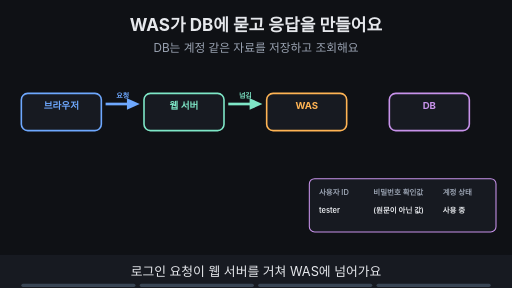
t = 0.00 s
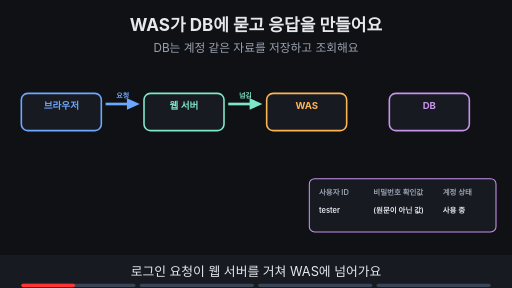
t = 1.88 s
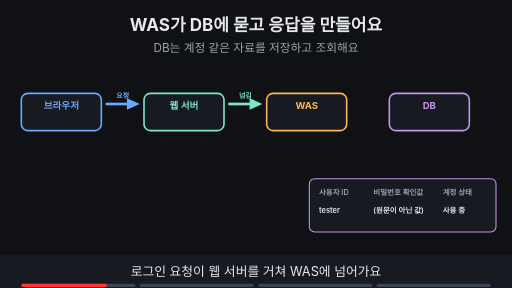
t = 3.00 s
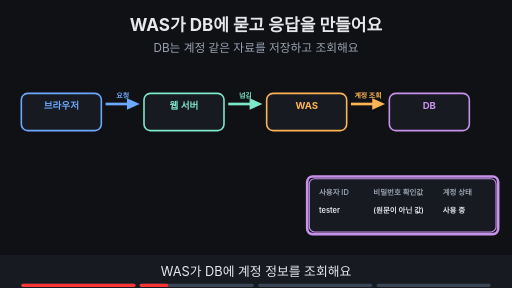
t = 5.00 s
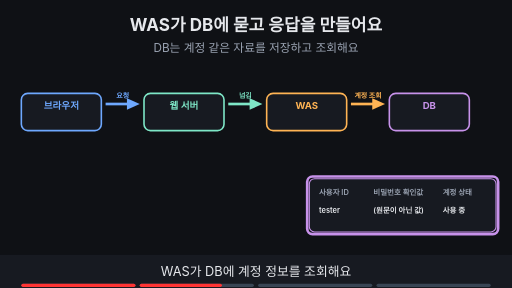
t = 6.88 s
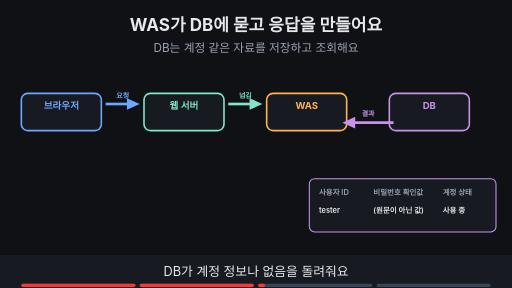
t = 8.24 s

The animated SVG that drew these frames (rendered in a browser with its animation timeline set to each time). Animation: 11 SMIL elements (animate=11); frames cover the first 8.24 s, repeats indefinitely.

<svg xmlns="http://www.w3.org/2000/svg" viewBox="0 0 960 540" width="960" height="540" font-family="-apple-system,'Apple SD Gothic Neo','Segoe UI',sans-serif">
<title>WAS가 DB에 묻고 응답을 만들어요</title>
<rect width="960" height="540" fill="#0f1115"/>
<text x="480" y="58" text-anchor="middle" font-size="32" font-weight="700" fill="#e6e8ec">WAS가 DB에 묻고 응답을 만들어요</text>
<text x="480" y="98" text-anchor="middle" font-size="22" fill="#9aa3b2">DB는 계정 같은 자료를 저장하고 조회해요</text>
<rect x="40" y="175" width="150" height="70" rx="12" fill="#171a21" stroke="#6ea8fe" stroke-width="3"/><text x="115.0" y="205" text-anchor="middle" font-size="18" font-weight="700" fill="#6ea8fe">브라우저</text><rect x="270" y="175" width="150" height="70" rx="12" fill="#171a21" stroke="#7ee7c7" stroke-width="3"/><text x="345.0" y="205" text-anchor="middle" font-size="18" font-weight="700" fill="#7ee7c7">웹 서버</text><rect x="500" y="175" width="150" height="70" rx="12" fill="#171a21" stroke="#ffb454" stroke-width="3"/><text x="575.0" y="205" text-anchor="middle" font-size="18" font-weight="700" fill="#ffb454">WAS</text><rect x="730" y="175" width="150" height="70" rx="12" fill="#171a21" stroke="#c792ea" stroke-width="3"/><text x="805.0" y="205" text-anchor="middle" font-size="18" font-weight="700" fill="#c792ea">DB</text><rect x="580" y="335" width="350" height="100" rx="10" fill="#171a21" stroke="#c792ea" stroke-width="2"/><text x="598" y="365" text-anchor="start" font-size="14" font-weight="600" fill="#9aa3b2">사용자 ID</text><text x="700" y="365" text-anchor="start" font-size="14" font-weight="600" fill="#9aa3b2">비밀번호 확인값</text><text x="830" y="365" text-anchor="start" font-size="14" font-weight="600" fill="#9aa3b2">계정 상태</text><text x="598" y="400" text-anchor="start" font-size="14" font-weight="600" fill="#e6e8ec">tester</text><text x="700" y="400" text-anchor="start" font-size="14" font-weight="600" fill="#e6e8ec">(원문이 아닌 값)</text><text x="830" y="400" text-anchor="start" font-size="14" font-weight="600" fill="#e6e8ec">사용 중</text><g><line x1="198" y1="195" x2="246" y2="195" stroke="#6ea8fe" stroke-width="5"/><polygon points="262,195 238,184 238,206" fill="#6ea8fe"/><text x="230.0" y="183" text-anchor="middle" font-size="13" font-weight="700" fill="#6ea8fe">요청</text><line x1="428" y1="195" x2="476" y2="195" stroke="#7ee7c7" stroke-width="5"/><polygon points="492,195 468,184 468,206" fill="#7ee7c7"/><text x="460.0" y="183" text-anchor="middle" font-size="13" font-weight="700" fill="#7ee7c7">넘김</text></g><g opacity="0"><animate attributeName="opacity" values="0;0;1;1;0;0" keyTimes="0;0.250;0.265;0.485;0.500;1" dur="16s" repeatCount="indefinite"/><line x1="658" y1="195" x2="706" y2="195" stroke="#ffb454" stroke-width="5"/><polygon points="722,195 698,184 698,206" fill="#ffb454"/><text x="690.0" y="183" text-anchor="middle" font-size="13" font-weight="700" fill="#ffb454">계정 조회</text><rect x="576" y="331" width="358" height="108" rx="10" fill="none" stroke="#c792ea" stroke-width="5"/></g><g opacity="0"><animate attributeName="opacity" values="0;0;1;1;0;0" keyTimes="0;0.500;0.515;0.735;0.750;1" dur="16s" repeatCount="indefinite"/><line x1="738" y1="230" x2="658" y2="230" stroke="#c792ea" stroke-width="5"/><polygon points="642,230 666,219 666,241" fill="#c792ea"/><text x="690.0" y="218" text-anchor="middle" font-size="13" font-weight="700" fill="#c792ea">결과</text></g><g opacity="0"><animate attributeName="opacity" values="0;0;1;1" keyTimes="0;0.750;0.765;1" dur="16s" repeatCount="indefinite"/><line x1="570" y1="300" x2="136" y2="300" stroke="#ffb454" stroke-width="5"/><polygon points="120,300 144,289 144,311" fill="#ffb454"/><text x="345" y="288" text-anchor="middle" font-size="15" font-weight="700" fill="#ffb454">성공 또는 실패 응답</text></g>
<rect x="0" y="478" width="960" height="62" fill="#171a21"/>
<g opacity="1"><animate attributeName="opacity" values="1;1;0;0" keyTimes="0;0.235;0.250;1" dur="16s" repeatCount="indefinite"/><text x="480" y="518" text-anchor="middle" font-size="24" fill="#e6e8ec">로그인 요청이 웹 서버를 거쳐 WAS에 넘어가요</text></g>
<g opacity="0"><animate attributeName="opacity" values="0;0;1;1;0;0" keyTimes="0;0.250;0.265;0.485;0.500;1" dur="16s" repeatCount="indefinite"/><text x="480" y="518" text-anchor="middle" font-size="24" fill="#e6e8ec">WAS가 DB에 계정 정보를 조회해요</text></g>
<g opacity="0"><animate attributeName="opacity" values="0;0;1;1;0;0" keyTimes="0;0.500;0.515;0.735;0.750;1" dur="16s" repeatCount="indefinite"/><text x="480" y="518" text-anchor="middle" font-size="24" fill="#e6e8ec">DB가 계정 정보나 없음을 돌려줘요</text></g>
<g opacity="0"><animate attributeName="opacity" values="0;0;1;1" keyTimes="0;0.750;0.765;1" dur="16s" repeatCount="indefinite"/><text x="480" y="518" text-anchor="middle" font-size="24" fill="#e6e8ec">WAS가 성공 또는 실패 응답을 만들어 돌려보내요</text></g>

<g aria-label="재생 진행 막대" data-stage-count="4"><g class="progress-segment" data-stage="1"><rect x="40" y="532" width="214" height="6" rx="3" fill="#394554"/><rect x="40" y="532" width="0" height="6" rx="3" fill="#ff3434"><animate attributeName="width" values="0;214;214" keyTimes="0;0.250000;1" dur="16s" repeatCount="indefinite"/></rect></g><g class="progress-segment" data-stage="2"><rect x="262" y="532" width="214" height="6" rx="3" fill="#394554"/><rect x="262" y="532" width="0" height="6" rx="3" fill="#ff3434"><animate attributeName="width" values="0;0;214;214" keyTimes="0;0.250000;0.500000;1" dur="16s" repeatCount="indefinite"/></rect></g><g class="progress-segment" data-stage="3"><rect x="484" y="532" width="214" height="6" rx="3" fill="#394554"/><rect x="484" y="532" width="0" height="6" rx="3" fill="#ff3434"><animate attributeName="width" values="0;0;214;214" keyTimes="0;0.500000;0.750000;1" dur="16s" repeatCount="indefinite"/></rect></g><g class="progress-segment" data-stage="4"><rect x="706" y="532" width="214" height="6" rx="3" fill="#394554"/><rect x="706" y="532" width="0" height="6" rx="3" fill="#ff3434"><animate attributeName="width" values="0;0;214" keyTimes="0;0.750000;1" dur="16s" repeatCount="indefinite"/></rect></g></g></svg>
